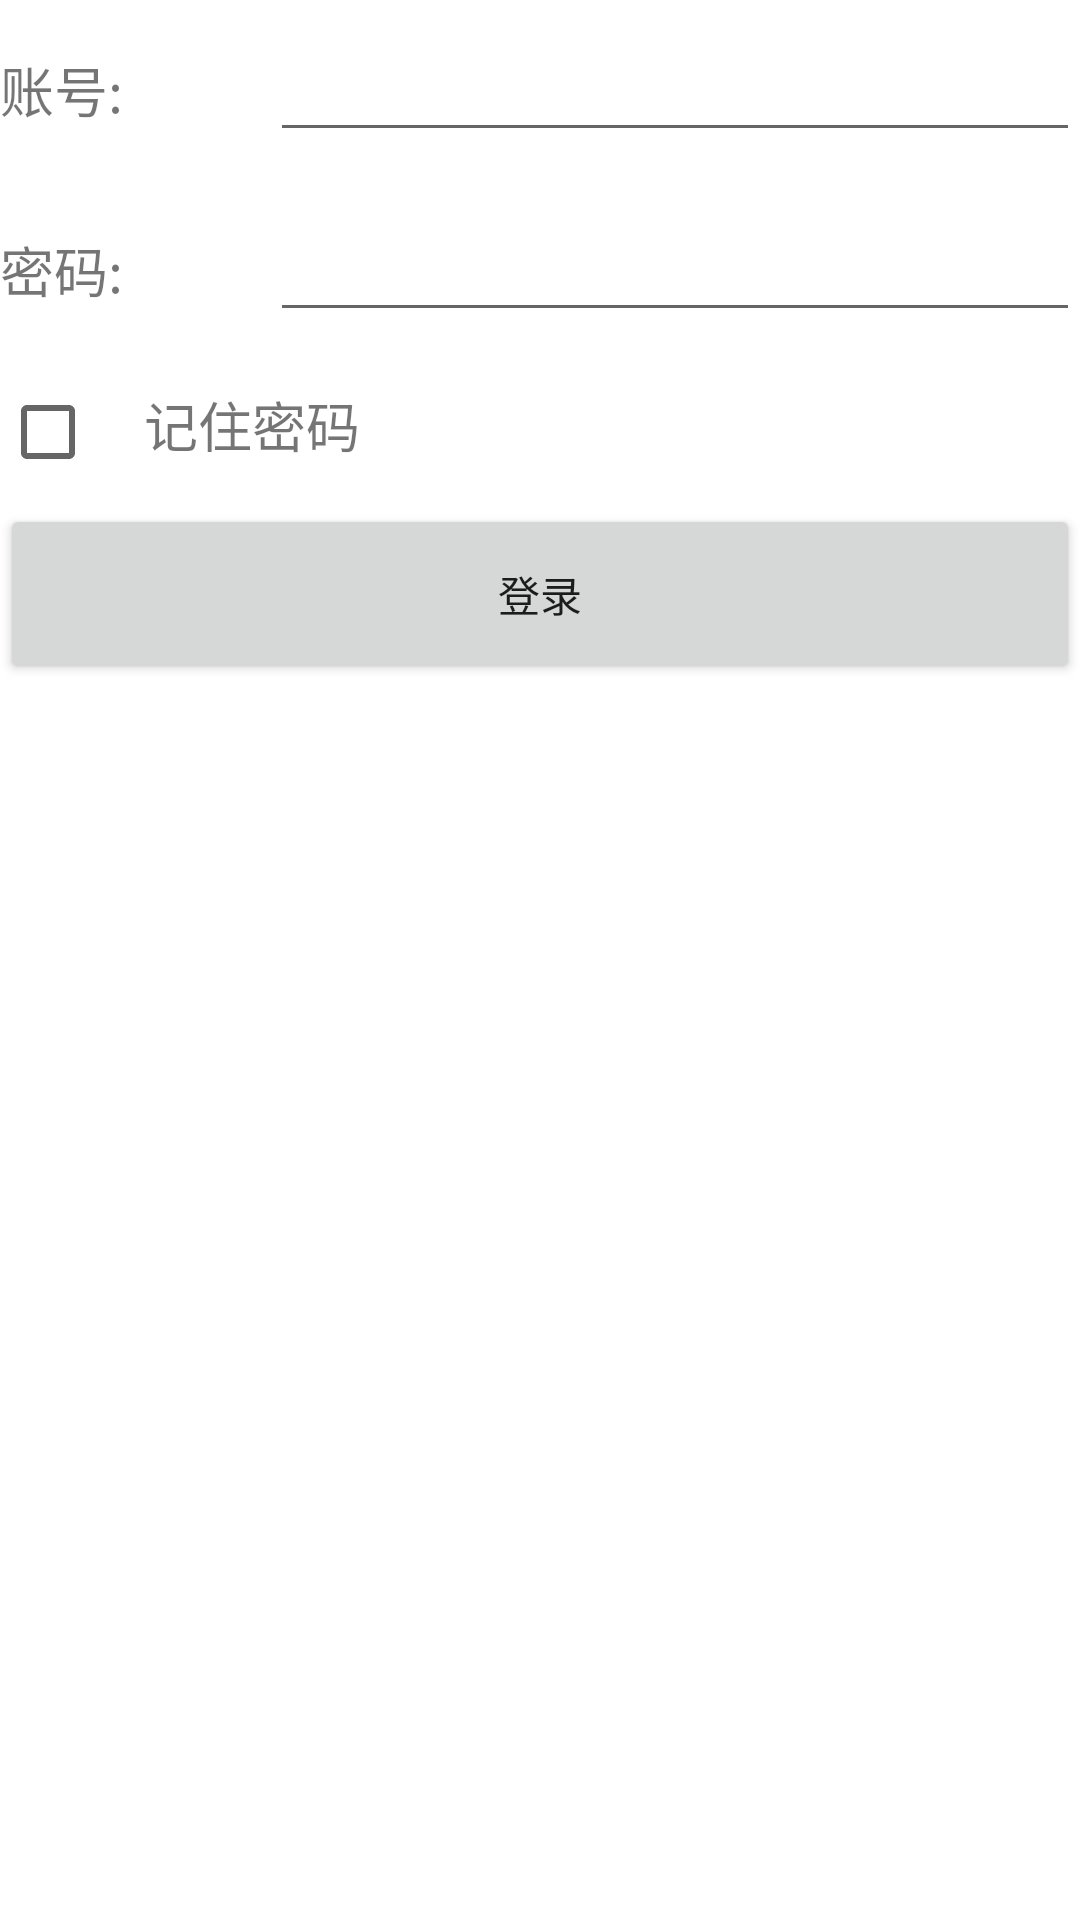

Here is an Android app screen rendered from its layout file. Give the layout XML and the strings, colors and styles it references.
<!-- AndroidManifest.xml: application theme Theme.MyApplication1 -->
<!-- res/layout/activity_login.xml -->
<?xml version="1.0" encoding="utf-8"?>
<LinearLayout xmlns:android = "http://schemas.android.com/apk/res/android"
    android:orientation="vertical"
    android:layout_width="match_parent"
    android:layout_height="match_parent">


    <LinearLayout
        android:orientation="horizontal"
        android:layout_width="match_parent"
        android:layout_height="60dp">
        <TextView
            android:layout_width="90dp"
            android:layout_height="wrap_content"
            android:layout_gravity="center_vertical"
            android:textSize="18sp"
            android:text="账号:" />

        <EditText
            android:id="@+id/accountEdit"
            android:layout_width="0dp"
            android:layout_height="wrap_content"
            android:layout_weight="1"
            android:layout_gravity="center_vertical"/>
    </LinearLayout>

    <LinearLayout
        android:orientation="horizontal"
        android:layout_width="match_parent"
        android:layout_height="60dp">

        <TextView
            android:layout_width="90dp"
            android:layout_height="wrap_content"
            android:layout_gravity="center_vertical"
            android:textSize="18sp"
            android:text="密码:" />

        <EditText
            android:id="@+id/passwordEdit"
            android:layout_width="0dp"
            android:layout_height="wrap_content"
            android:layout_weight="1"
            android:layout_gravity="center_vertical"
            android:inputType="textPassword"/>

    </LinearLayout>

    <LinearLayout
        android:orientation="horizontal"
        android:layout_width="match_parent"
        android:layout_height="wrap_content">

        <CheckBox
            android:id="@+id/rememberPass"
            android:layout_width="wrap_content"
            android:layout_height="wrap_content"/>

        <TextView
            android:layout_width="wrap_content"
            android:layout_height="wrap_content"
            android:textSize="18sp"
            android:text="记住密码"/>
    </LinearLayout>

    <Button
        android:id="@+id/login"
        android:layout_width="match_parent"
        android:layout_height="60dp"
        android:layout_gravity="center_vertical"

        android:text="登录" />
</LinearLayout>
<!-- resources referenced by this layout -->
<resources>
  <style name="Theme.MyApplication1" parent="Theme.MaterialComponents.DayNight.DarkActionBar">
          
          <item name="colorPrimary">@color/teal_700</item>
          <item name="colorPrimaryVariant">@color/teal_700</item>
          <item name="colorOnPrimary">@color/white</item>
          
          <item name="colorSecondary">@color/teal_200</item>
          <item name="colorSecondaryVariant">@color/teal_700</item>
          <item name="colorOnSecondary">@color/black</item>
          
          <item name="android:statusBarColor" tools:targetApi="l">?attr/colorPrimaryVariant</item>
          
      </style>
  <color name="teal_700">#FF018786</color>
  <color name="white">#FFFFFFFF</color>
  <color name="teal_200">#FF03DAC5</color>
  <color name="black">#FF000000</color>
</resources>
